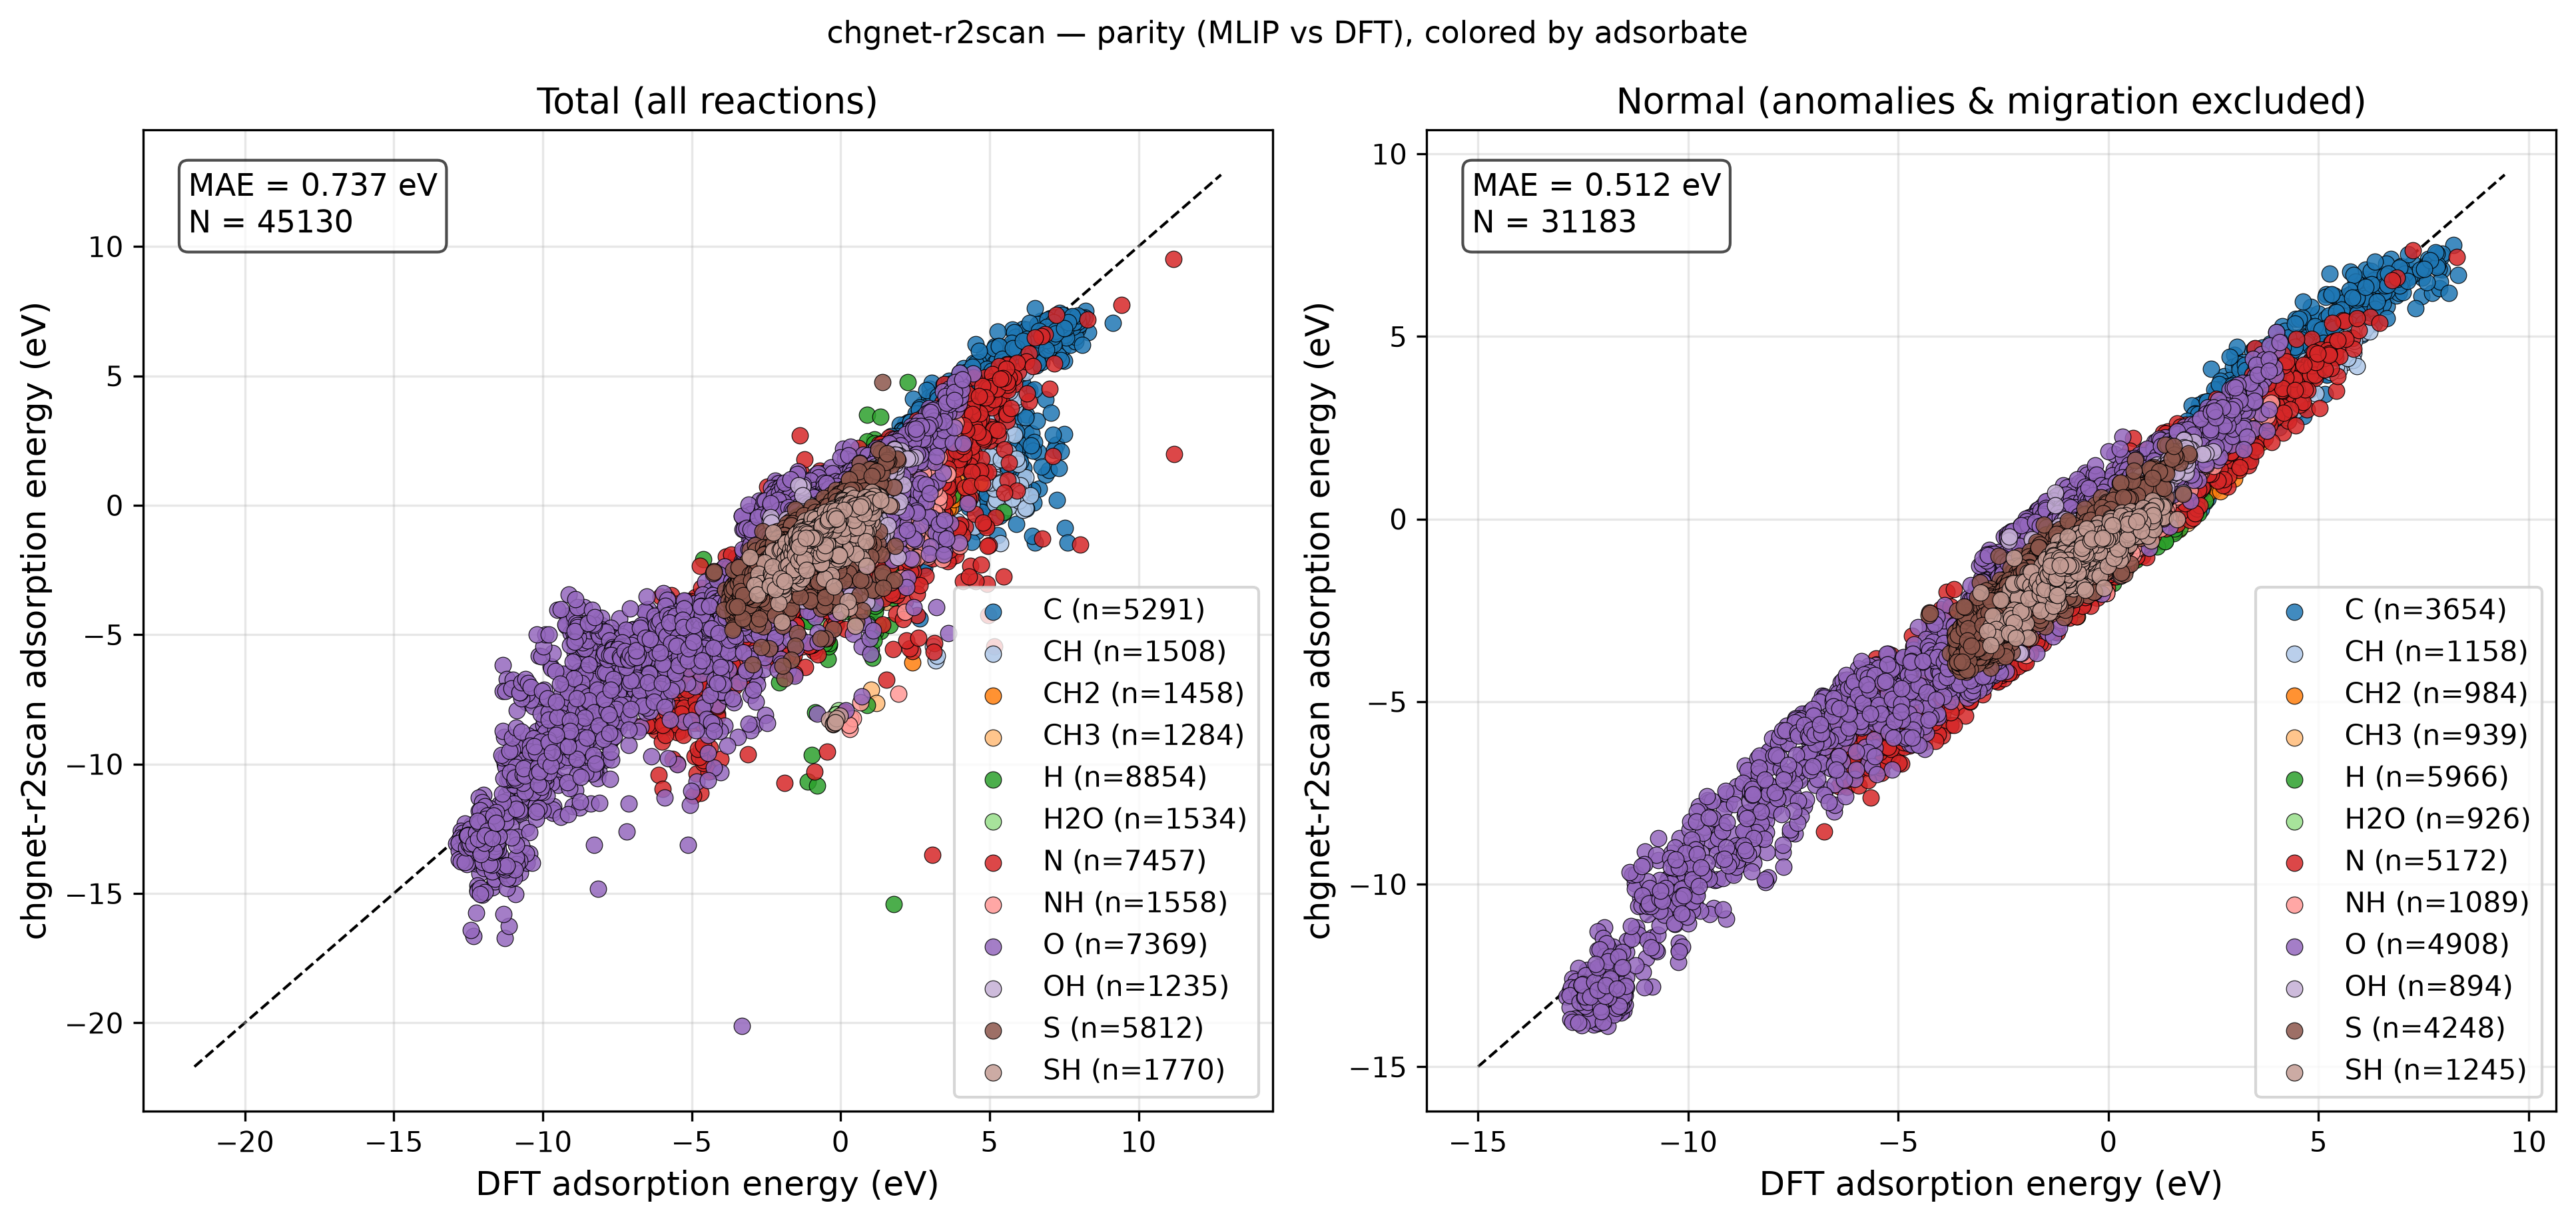

Data behind this chart, as committed beside it:
reaction, adsorbate, DFT, MLIP, classification
Ag12_CH4(g) - H2(g) + * -> CH2*, CH2, 3.01, 1.653, normal
Ag12_CH4(g) - H2(g) + * -> CH2*_1, CH2, 3.015, 1.665, normal
Ag12_CH4(g) - H2(g) + * -> CH2*_2, CH2, 3.566, 2.592, normal
Ag12_CH4(g) - 0.5H2(g) + * -> CH3*, CH3, 1.603, 0.5741, normal
Ag12_CH4(g) - 0.5H2(g) + * -> CH3*_1, CH3, 1.65, 0.73, normal
Ag12_CH4(g) - 0.5H2(g) + * -> CH3*_2, CH3, 1.645, 0.7357, normal
Ag12_CH4(g) - 0.5H2(g) + * -> CH3*_3, CH3, 1.476, 0.5734, normal
Ag12_CH4(g) - 1.5H2(g) + * -> CH*, CH, 3.997, 2.887, normal
Ag12_CH4(g) - 1.5H2(g) + * -> CH*_1, CH, 4.066, 2.877, normal
Ag12_CH4(g) - 2.0H2(g) + * -> C*, C, 5.609, 4.876, normal
Ag12_CH4(g) - 2.0H2(g) + * -> C*_1, C, 5.667, 4.866, normal
Ag12_CH4(g) - 1.5H2(g) + * -> CH*_2, CH, 5.585, 4.728, normal
Ag12_CH4(g) - 2.0H2(g) + * -> C*_2, C, 6.985, 6.432, normal
Ag12_H2O(g) + * -> H2O*, H2O, -0.08069, -0.3396, normal
Ag12_H2O(g) + * -> H2O*_1, H2O, -0.1203, -0.365, normal
Ag12_H2O(g) + * -> H2O*_2, H2O, -0.07813, -0.4296, normal
Ag12_0.5H2(g) + * -> H*, H, 0.4622, 0.1732, normal
Ag12_0.5H2(g) + * -> H*_1, H, 0.3382, 0.1174, normal
Ag12_0.5H2(g) + * -> H*_2, H, 0.3553, 0.1077, normal
Ag12_0.5H2(g) + * -> H*_3, H, 0.8449, 0.6072, normal
Ag12_0.5H2(g) + 0.5N2(g) + * -> NH*, NH, 1.396, 0.8358, normal
Ag12_0.5H2(g) + 0.5N2(g) + * -> NH*_1, NH, 1.489, 0.8359, normal
Ag12_0.5N2(g) + * -> N*, N, 3.112, 2.771, normal
Ag12_0.5N2(g) + * -> N*_1, N, 3.207, 2.758, normal
Ag12_0.5H2(g) + 0.5N2(g) + * -> NH*_2, NH, 3.068, 0.8374, adsorbate_migration
Ag12_0.5N2(g) + * -> N*_2, N, 4.746, 4.24, normal
Ag12_H2O(g) - 0.5H2(g) + * -> OH*, OH, 0.7182, 0.3886, normal
Ag12_H2O(g) - 0.5H2(g) + * -> OH*_1, OH, 0.563, 0.3654, normal
Ag12_H2O(g) - 0.5H2(g) + * -> OH*_2, OH, 0.59, 0.362, normal
Ag12_H2O(g) - H2(g) + * -> O*, O, 1.962, 1.942, normal
Ag12_H2O(g) - H2(g) + * -> O*_1, O, 2.051, 1.942, normal
Ag12_H2O(g) - 0.5H2(g) + * -> OH*_3, OH, 1.387, 1.3, normal
Ag12_H2O(g) - H2(g) + * -> O*_2, O, 3.427, 3.586, normal
Ag12_H2S(g) - 0.5H2(g) + * -> SH*, SH, 0.03907, -0.8026, normal
Ag12_H2S(g) - 0.5H2(g) + * -> SH*_1, SH, -0.08256, -0.8695, normal
Ag12_H2S(g) - 0.5H2(g) + * -> SH*_2, SH, -0.06756, -0.8657, normal
Ag12_H2S(g) - H2(g) + * -> S*, S, -0.2932, -0.6364, normal
Ag12_H2S(g) - H2(g) + * -> S*_1, S, -0.2425, -0.6533, normal
Ag12_H2S(g) - 0.5H2(g) + * -> SH*_3, SH, 0.613, -0.3038, normal
Ag12_H2S(g) - H2(g) + * -> S*_2, S, 0.7983, 0.807, normal
Au12_CH4(g) - H2(g) + * -> CH2*, CH2, 2.571, 1.473, normal
Au12_CH4(g) - H2(g) + * -> CH2*_1, CH2, 3.33, 1.484, reproduction_failure
Au12_CH4(g) - 0.5H2(g) + * -> CH3*, CH3, 1.185, 0.4909, normal
Au12_CH4(g) - 1.5H2(g) + * -> CH*, CH, 3.178, 2.558, normal
Au12_CH4(g) - 1.5H2(g) + * -> CH*_1, CH, 3.372, 2.597, normal
Au12_CH4(g) - 2.0H2(g) + * -> C*, C, 4.741, 4.376, normal
Au12_CH4(g) - 2.0H2(g) + * -> C*_1, C, 4.897, 4.404, normal
Au12_CH4(g) - 1.5H2(g) + * -> CH*_2, CH, 5.65, 4.292, normal
Au12_CH4(g) - 2.0H2(g) + * -> C*_2, C, 6.525, 6.147, normal
Au12_H2O(g) + * -> H2O*, H2O, -0.08298, -0.1841, normal
Au12_H2O(g) + * -> H2O*_1, H2O, -0.071, -0.1824, normal
Au12_0.5H2(g) + * -> H*, H, 0.3959, 0.2409, normal
Au12_0.5H2(g) + * -> H*_1, H, 0.3224, 0.3463, normal
Au12_0.5H2(g) + * -> H*_2, H, 0.3711, 0.3614, normal
Au12_0.5H2(g) + * -> H*_3, H, 0.5342, 0.3867, normal
Au12_0.5H2(g) + 0.5N2(g) + * -> NH*, NH, 1.426, 1.047, normal
Au12_0.5H2(g) + 0.5N2(g) + * -> NH*_1, NH, 1.653, 1.105, normal
Au12_0.5N2(g) + * -> N*, N, 2.803, 2.714, normal
Au12_0.5N2(g) + * -> N*_1, N, 3.03, 2.773, normal
Au12_0.5H2(g) + 0.5N2(g) + * -> NH*_2, NH, 3.565, 1.199, adsorbate_migration
... 45,070 more rows
